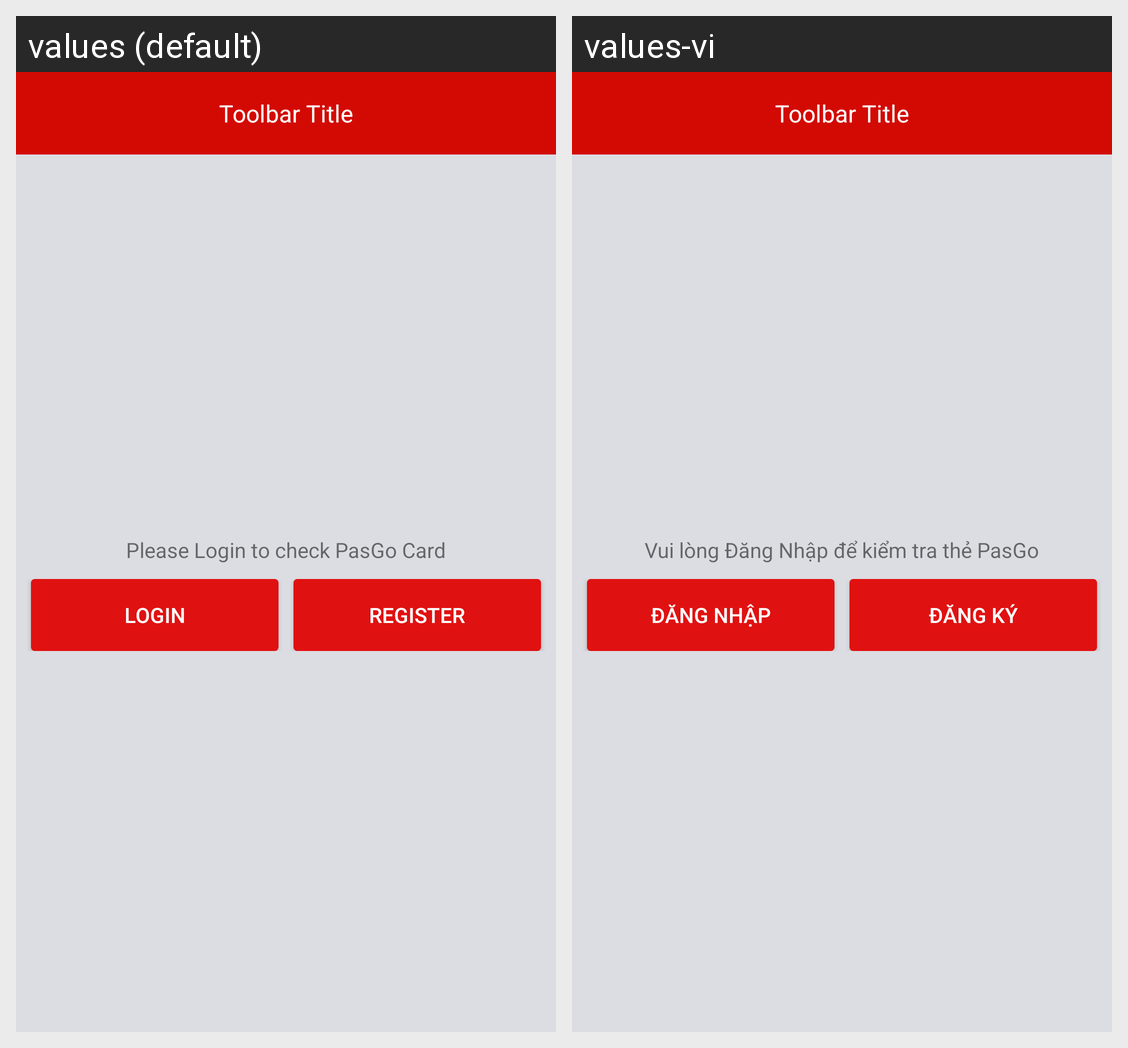

This grid shows one Android layout under two languages. Give, for every string resource on the screen, its name, the default text and each shown locale's text.
Android screen res/layout/page_the_dat_xe.xml rendered under 2 locales, left to right: values (default), values-vi. Device: Nexus 5 (rendered at 1080×1920; each locale shown at half size, 540×960, under a caption strip naming it); theme AppTheme.
Strings drawn on this screen, with the default value and each locale's value (text and hints the layout hard-codes, and strings that could not be matched under every locale, appear in the picture but are not listed):

pasgo_card_login_msg
  values: Please Login to check PasGo Card
  values-vi: Vui lòng Đăng Nhập để kiểm tra thẻ PasGo

login
  values: Login
  values-vi: Đăng nhập

register
  values: Register
  values-vi: Đăng ký
